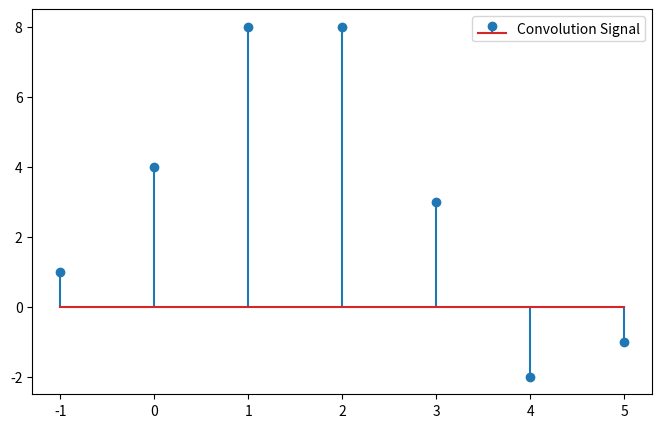

Reproduce this figure in Python.
import numpy as np
import matplotlib.pyplot as plt

x1 = np.array([1, 2, 3, 1])  # origin at 0
x1_org = 0

x2 = np.array([1, 2, 1, -1])  # origin at 1
x2_org = 1

new_org = x1_org + x2_org

yn = np.convolve(x1, x2, mode='full')
print(yn)  # [ 1  4  8  8  3 -2 -1]
print('new origin : ', new_org)

plt.figure(figsize=(8,5))
x_axis = np.arange(-new_org, (x1.size+x2.size-new_org-1), 1)
markerline, stemlines, baseline = plt.stem(x_axis, yn, label='Convolution Signal')
plt.setp(stemlines)
plt.legend(fontsize=10)

plt.show()
